Photos from the image-classification dataset "mstar" in the GitHub repository Tao-ran-ju/-2026--. Its 4 classes are: BMP2 serial number 9563, BRDM-2, BTR70 serial number C71, BTR-60.

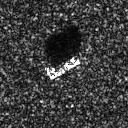
Label: BTR70 serial number C71

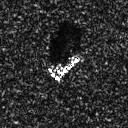
Label: BMP2 serial number 9563

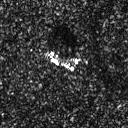
Label: BRDM-2

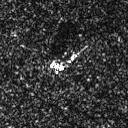
Label: BRDM-2

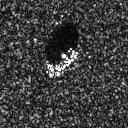
Label: BTR70 serial number C71

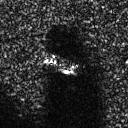
Label: BTR-60
